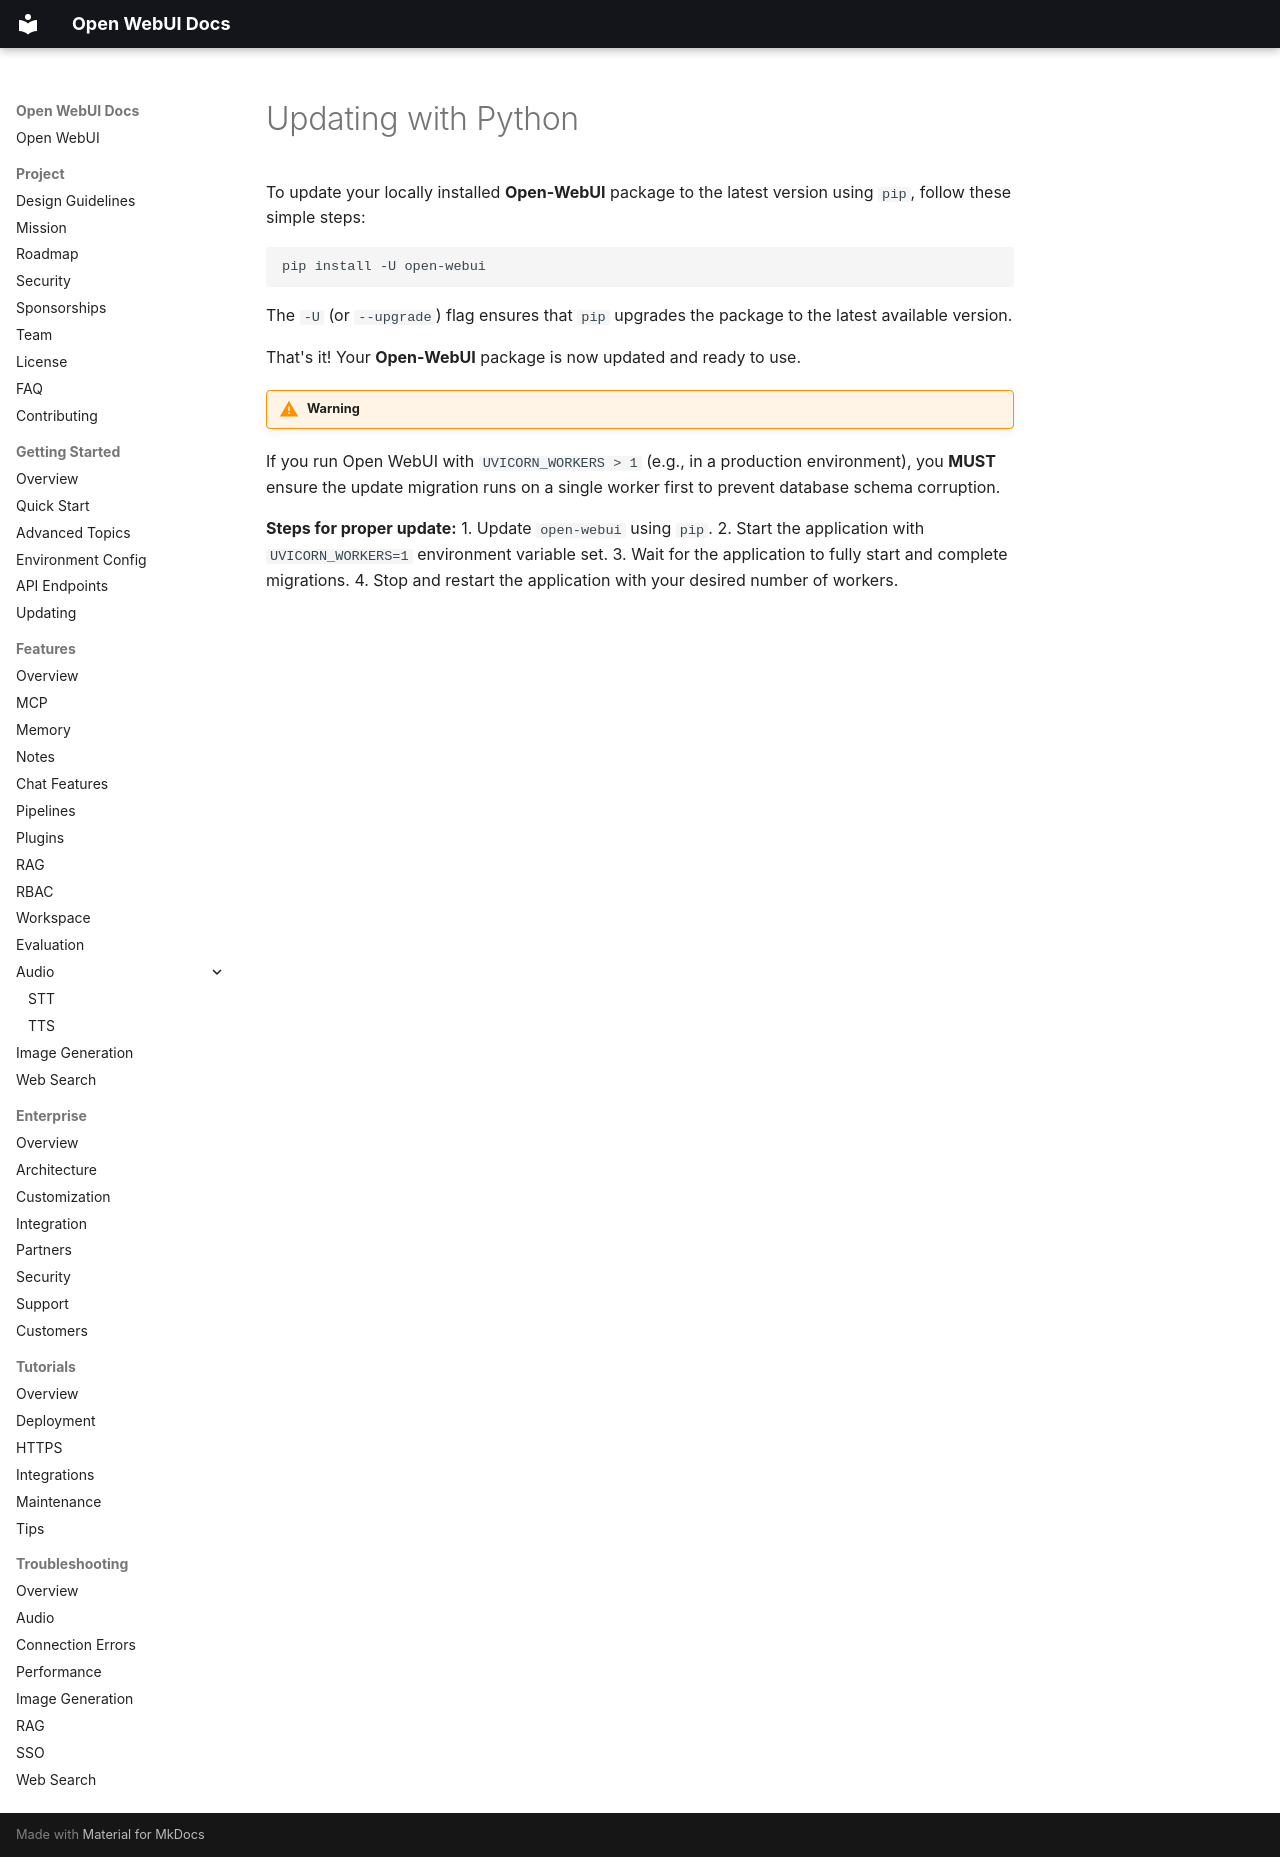

repository: AlexeyGrishin01/openwebui-docs · page: getting-started/quick-start/tab-python/PythonUpdating/index.html · generator: mkdocs

# Updating with Python

To update your locally installed **Open-WebUI** package to the latest version using `pip`, follow these simple steps:

```bash
pip install -U open-webui
```

The `-U` (or `--upgrade`) flag ensures that `pip` upgrades the package to the latest available version.

That's it! Your **Open-WebUI** package is now updated and ready to use.

!!! warning Multi-Worker Environments
If you run Open WebUI with `UVICORN_WORKERS > 1` (e.g., in a production environment), you **MUST** ensure the update migration runs on a single worker first to prevent database schema corruption.

**Steps for proper update:**
1. Update `open-webui` using `pip`.
2. Start the application with `UVICORN_WORKERS=1` environment variable set.
3. Wait for the application to fully start and complete migrations.
4. Stop and restart the application with your desired number of workers.
